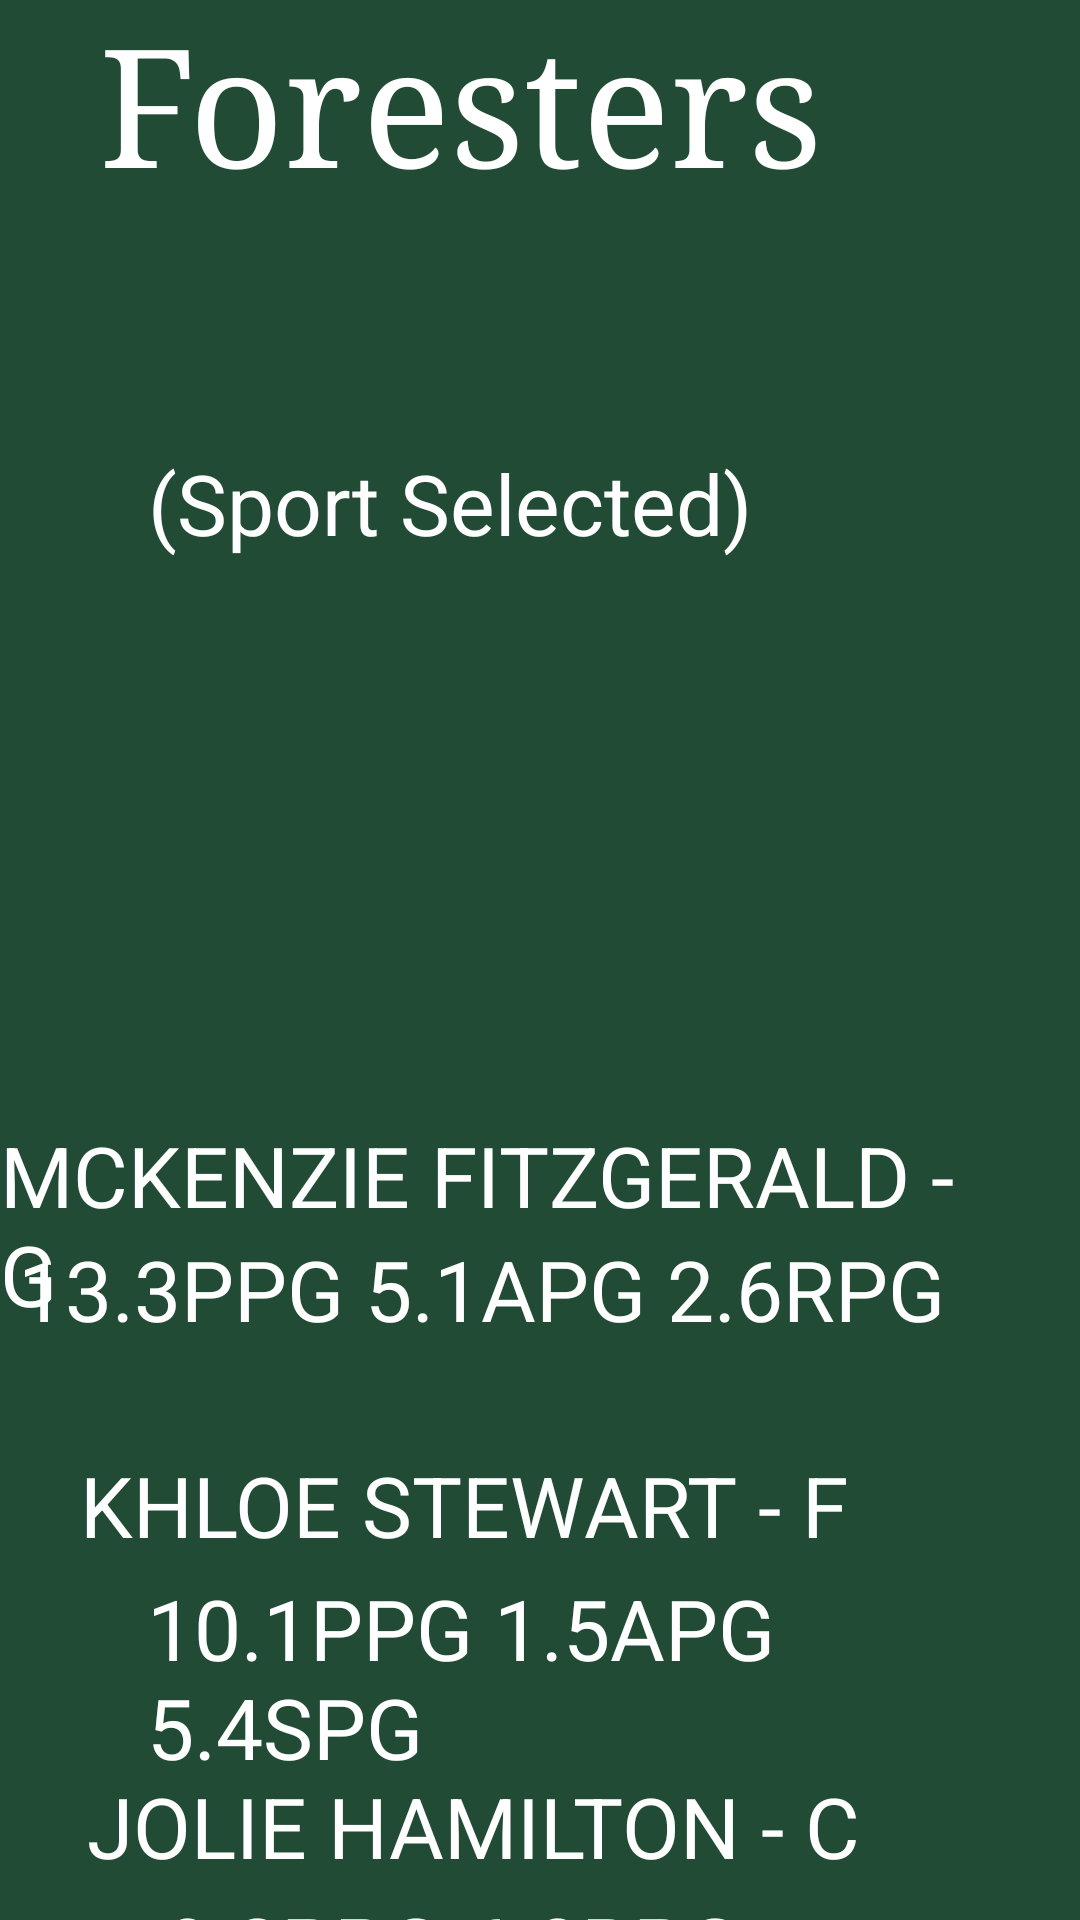

Write the Android layout XML for this screen, with the resource values it uses.
<!-- AndroidManifest.xml: application theme Theme.ForestersAthletics -->
<!-- res/layout/activity_fifth.xml -->
<?xml version="1.0" encoding="utf-8"?>
<RelativeLayout
    xmlns:android="http://schemas.android.com/apk/res/android"
    xmlns:tools="http://schemas.android.com/tools"
    xmlns:app="http://schemas.android.com/apk/res-auto"
    android:layout_width="match_parent"
    android:layout_height="match_parent"
    tools:context=".FifthActivity"
    android:background="@color/backgroundColor">

  <TextView
      android:layout_width="246dp"
      android:layout_height="wrap_content"
      android:layout_alignParentTop="true"
      android:layout_alignParentEnd="true"
      android:layout_centerHorizontal="true"
      android:layout_marginTop="-2dp"
      android:layout_marginEnd="81dp"
      android:fontFamily="serif"
      android:text="Foresters"
      android:textColor="@color/white"
      android:textSize="55sp" />

  <TextView
      android:layout_width="303dp"
      android:layout_height="wrap_content"
      android:layout_alignParentTop="true"
      android:layout_alignParentEnd="true"
      android:layout_alignParentBottom="true"
      android:layout_centerHorizontal="true"
      android:layout_marginTop="63dp"
      android:layout_marginEnd="58dp"
      android:layout_marginBottom="585dp"
      android:fontFamily="serif"
      android:text="Statistics"
      android:textColor="@color/white"
      android:textSize="70sp" />

  <TextView
      android:layout_width="wrap_content"
      android:layout_height="wrap_content"
      android:layout_alignParentTop="true"
      android:layout_alignParentEnd="true"
      android:layout_centerHorizontal="true"
      android:layout_marginTop="149dp"
      android:layout_marginEnd="109dp"
      android:text=" (Sport Selected)"
      android:textColor="@color/white"
      android:textSize="28sp" />

  <TextView
      android:layout_width="wrap_content"
      android:layout_height="wrap_content"
      android:layout_alignParentTop="true"
      android:layout_alignParentEnd="true"
      android:layout_centerHorizontal="true"
      android:layout_marginTop="373dp"
      android:layout_marginEnd="32dp"
      android:text="MCKENZIE FITZGERALD - G"
      android:textColor="@color/white"
      android:textSize="28sp" />

  <TextView
      android:layout_width="wrap_content"
      android:layout_height="wrap_content"
      android:layout_alignParentTop="true"
      android:layout_alignParentEnd="true"
      android:layout_centerHorizontal="true"
      android:layout_marginTop="411dp"
      android:layout_marginEnd="45dp"
      android:text="13.3PPG 5.1APG 2.6RPG"
      android:textColor="@color/white"
      android:textSize="28sp" />

  <TextView
      android:layout_width="wrap_content"
      android:layout_height="wrap_content"
      android:layout_alignParentTop="true"
      android:layout_alignParentEnd="true"
      android:layout_centerHorizontal="true"
      android:layout_marginTop="483dp"
      android:layout_marginEnd="77dp"
      android:text="KHLOE STEWART - F"
      android:textColor="@color/white"
      android:textSize="28sp" />

  <TextView
      android:layout_width="315dp"
      android:layout_height="wrap_content"
      android:layout_alignParentStart="true"
      android:layout_alignParentTop="true"
      android:layout_alignParentEnd="true"
      android:layout_centerHorizontal="true"
      android:layout_marginStart="49dp"
      android:layout_marginTop="524dp"
      android:layout_marginEnd="47dp"
      android:text="10.1PPG 1.5APG 5.4SPG"
      android:textColor="@color/white"
      android:textSize="28sp" />

  <TextView
      android:layout_width="wrap_content"
      android:layout_height="wrap_content"
      android:layout_alignParentTop="true"
      android:layout_alignParentEnd="true"
      android:layout_centerHorizontal="true"
      android:layout_marginTop="590dp"
      android:layout_marginEnd="73dp"
      android:text="JOLIE HAMILTON - C"
      android:textColor="@color/white"
      android:textSize="28sp" />

  <TextView
      android:layout_width="307dp"
      android:layout_height="wrap_content"
      android:layout_alignParentStart="true"
      android:layout_alignParentTop="true"
      android:layout_alignParentEnd="true"
      android:layout_centerHorizontal="true"
      android:layout_marginStart="55dp"
      android:layout_marginTop="630dp"
      android:layout_marginEnd="49dp"
      android:text="9.2PPG 6.8RPG 1.3SPG"
      android:textColor="@color/white"
      android:textSize="28sp" />

  <ImageView
      android:id="@+id/foresters"
      android:layout_width="415dp"
      android:layout_height="160dp"
      android:layout_alignParentStart="true"
      android:layout_alignParentTop="true"
      android:layout_alignParentEnd="true"
      android:layout_centerInParent="true"
      android:layout_marginStart="0dp"
      android:layout_marginTop="195dp"
      android:layout_marginEnd="-4dp"
      app:srcCompat="@drawable/ic_launcher_foreground" />
</RelativeLayout>
<!-- resources referenced by this layout -->
<resources>
  <color name="backgroundColor">#224b35</color>
  <color name="white">#FFFFFFFF</color>
  <style name="Theme.ForestersAthletics" parent="Base.Theme.ForestersAthletics" />
  <style name="Base.Theme.ForestersAthletics" parent="Theme.Material3.DayNight.NoActionBar">
          
          
      </style>
</resources>
